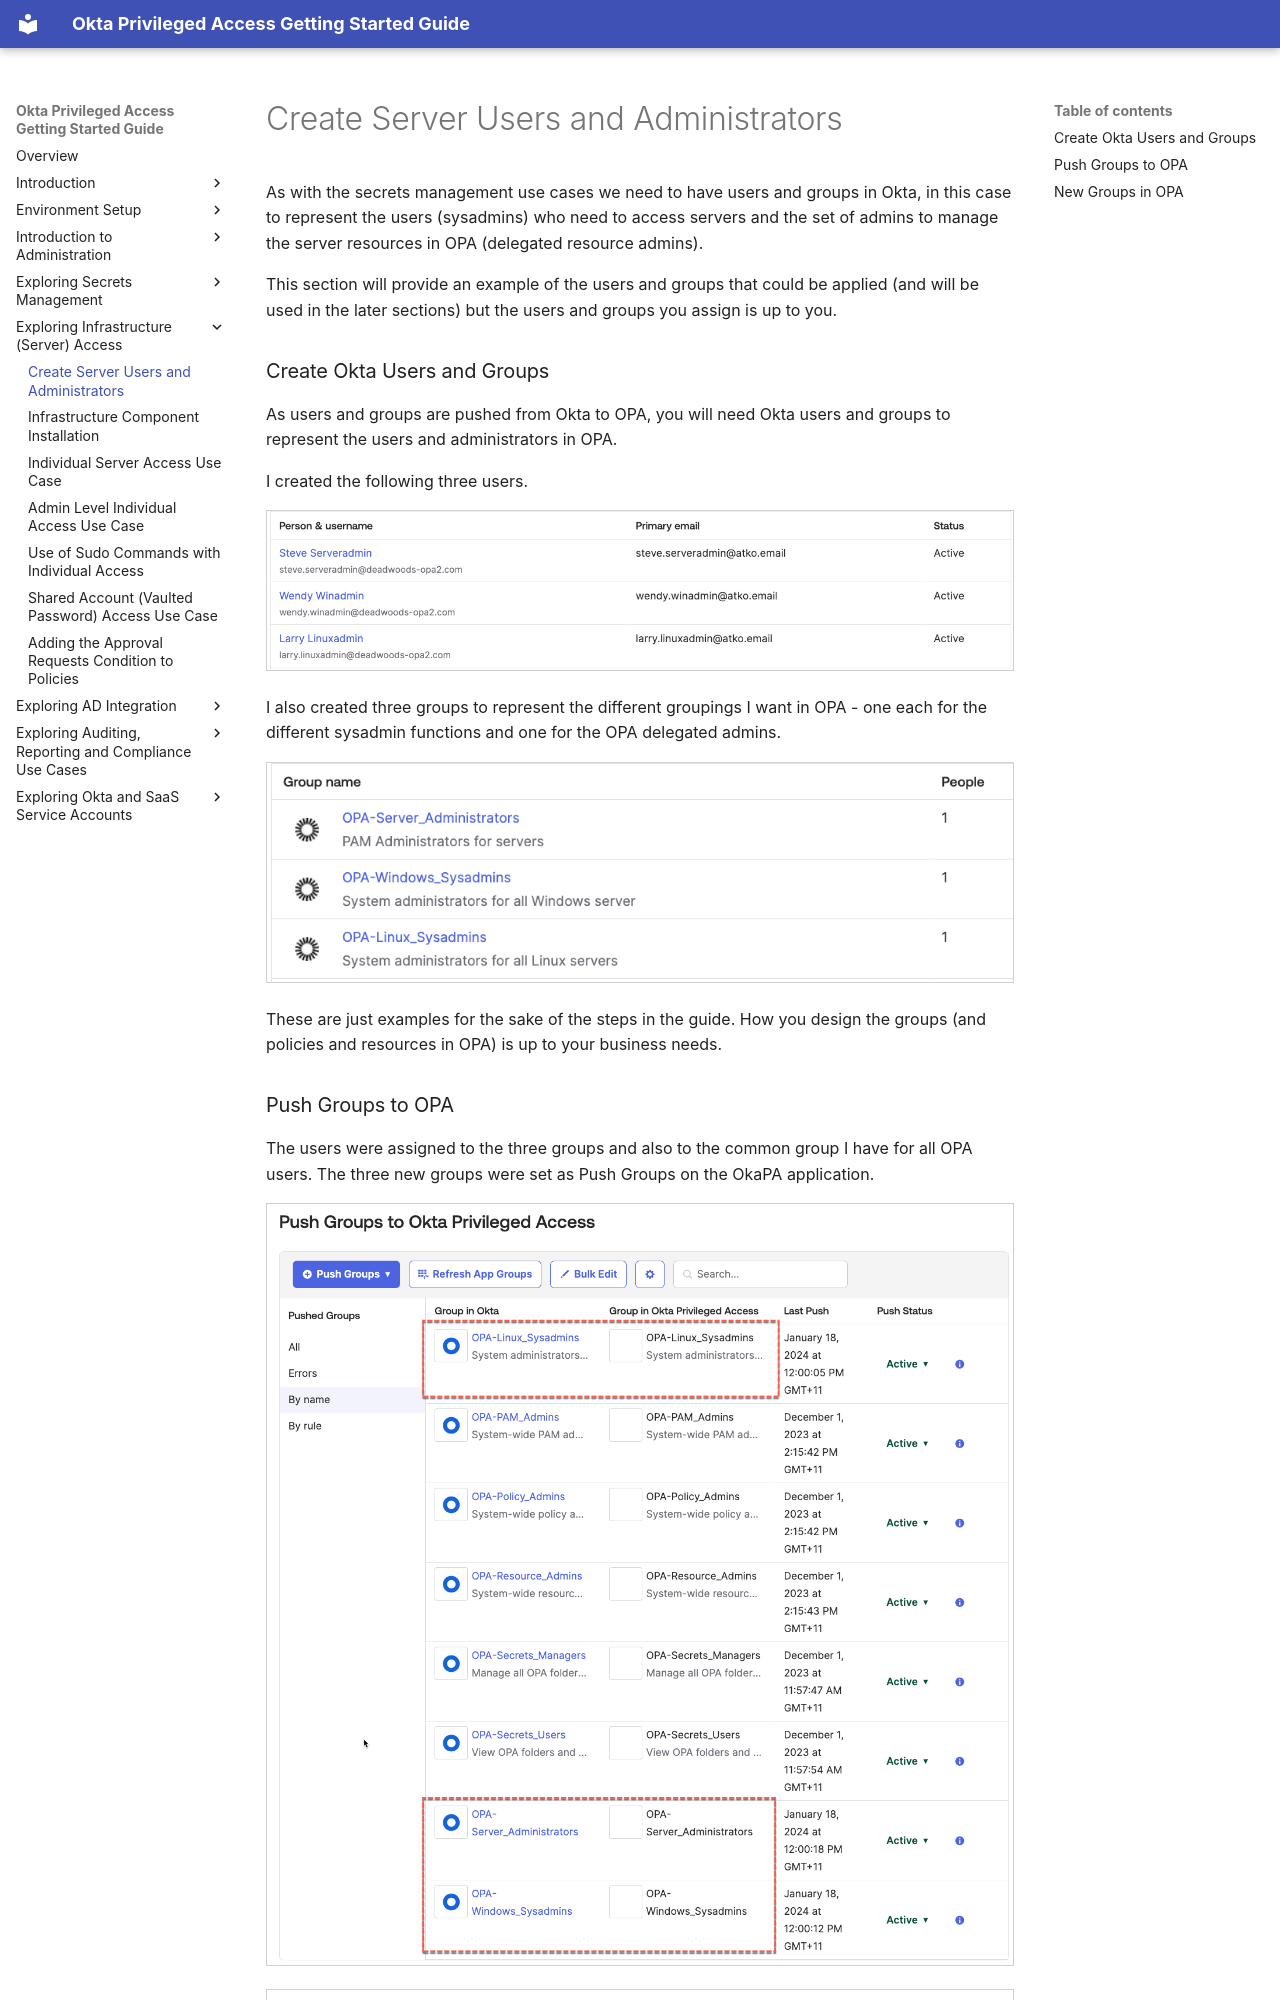

repository: davidaedwards64/opa-getting-started-guide-site · page: 05-exploring-infrastructure-access/01-create-server-users-and-administrators.html · generator: mkdocs

# Create Server Users and Administrators

As with the secrets management use cases we need to have users and
groups in Okta, in this case to represent the users (sysadmins) who need
to access servers and the set of admins to manage the server resources
in OPA (delegated resource admins).

This section will provide an example of the users and groups that could
be applied (and will be used in the later sections) but the users and
groups you assign is up to you.
